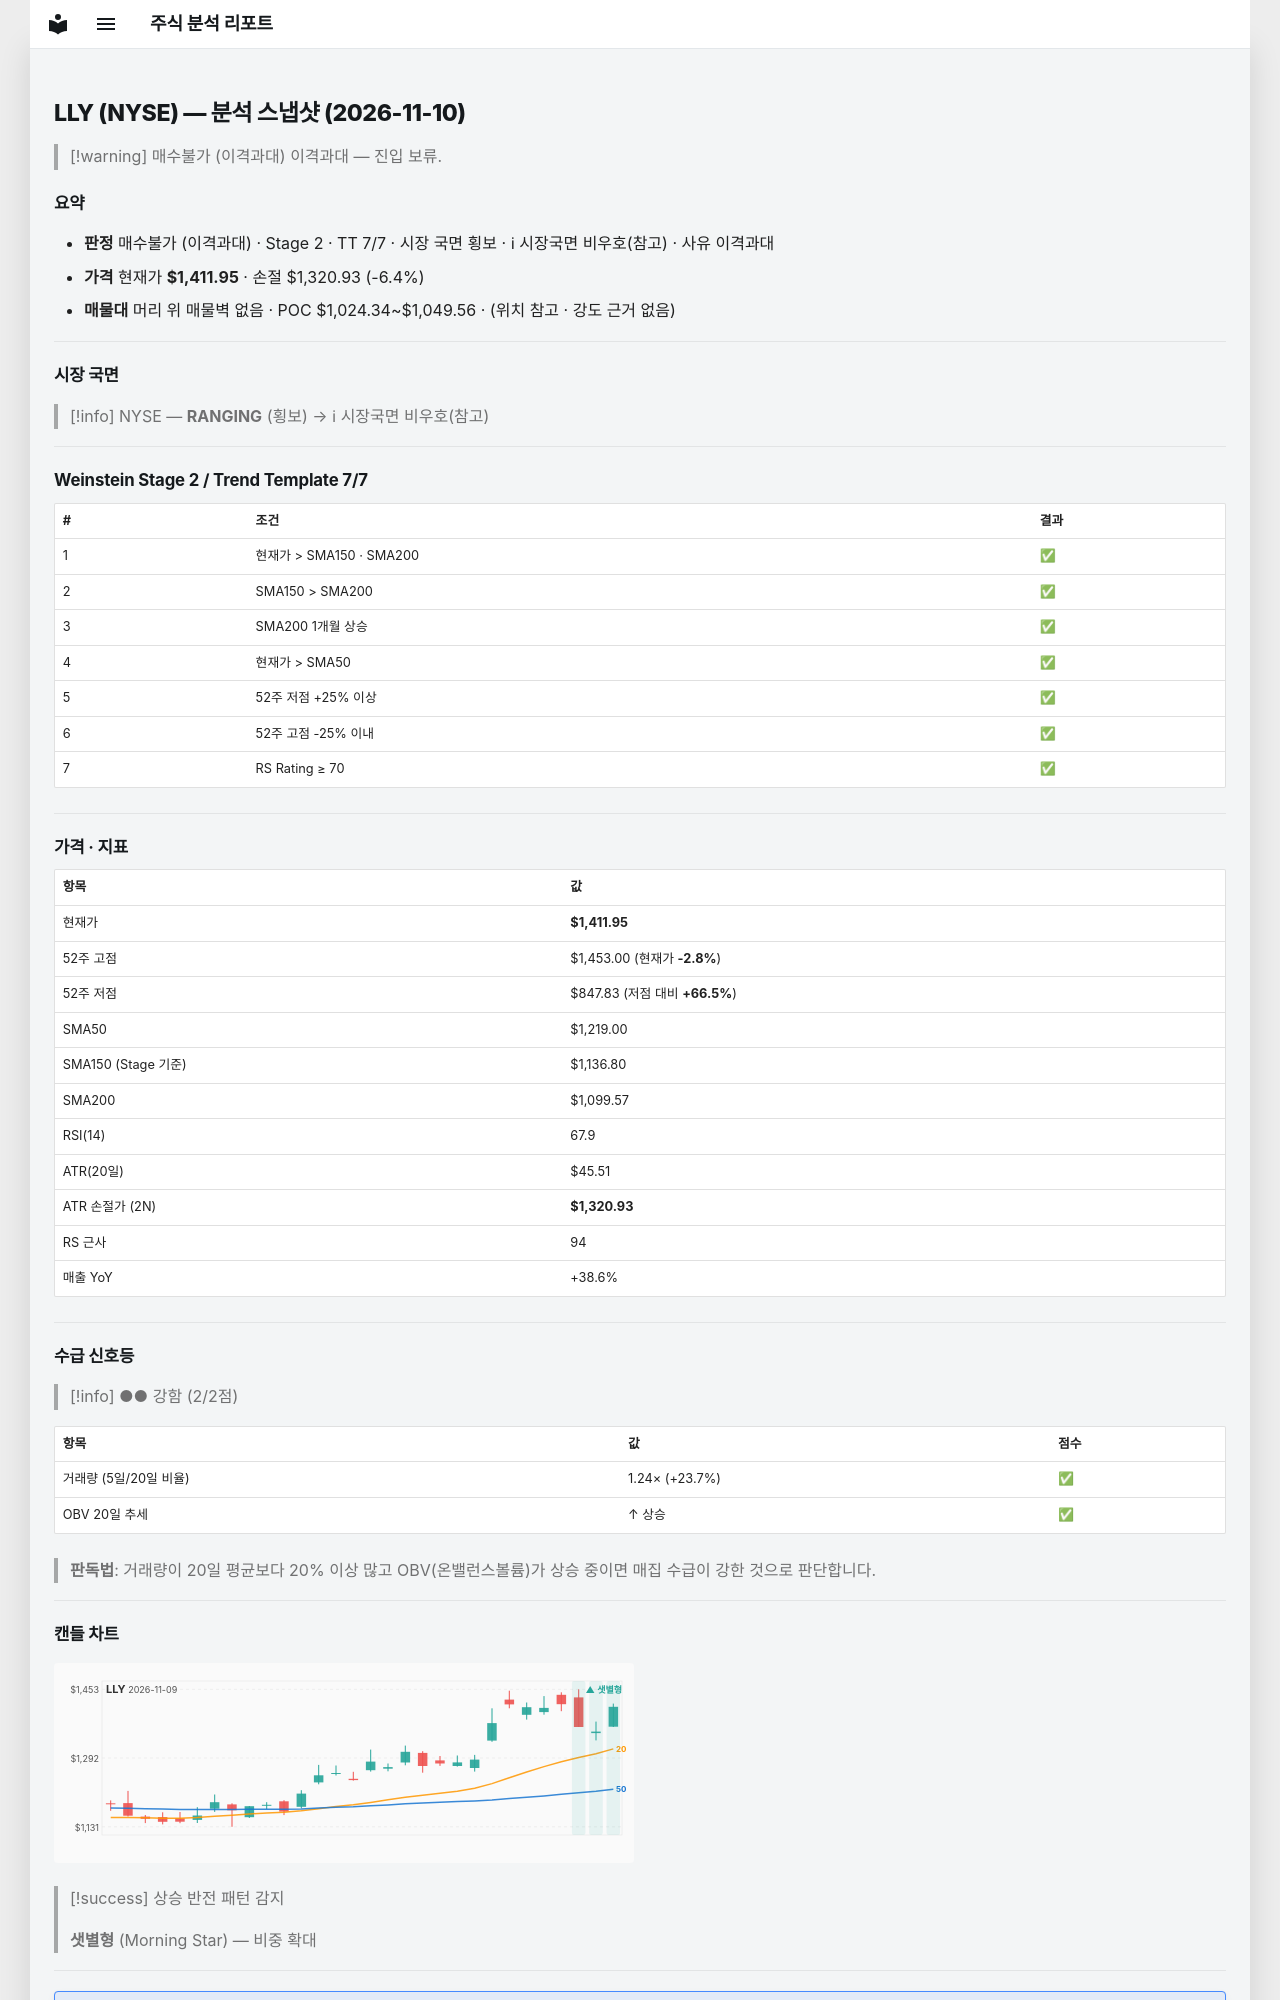

repository: soloandco/stock-reports · page: snapshots/LLY-2026-11-10/index.html · generator: mkdocs

---
type: analysis-snapshot
title: LLY 분석 스냅샷
ticker: LLY
market: NYSE
created: 2026-11-10
updated: 2026-11-10
bar-date: 2026-11-09
verdict: 매수불가
verdict-reason: 이격과대
sma50-gap-pct: 15.8
weekly-position: 신고가영역
stage: 2
trend-template-score: 7
tt-max: 7
ma-set: sma-50-150-200
price: 1411.949951171875
stop-price: 1320.9346882672785
market-regime: RANGING
supply-demand-score: 2/2
supply-demand-label: 강함
status: tracking
tags:
  - stock-agent
  - watchlist
  - LLY
  - analysis
related:
  - "[[analysis-template]]"
---

# LLY (NYSE) — 분석 스냅샷 (2026-11-10)

> [!warning] 매수불가 (이격과대)
> 이격과대 — 진입 보류.

## 요약

- **판정** 매수불가 (이격과대) · Stage 2 · TT 7/7 · 시장 국면 횡보 · ℹ 시장국면 비우호(참고) · 사유 이격과대
- **가격** 현재가 **$1,411.95** · 손절 $1,320.93 (-6.4%)
- **매물대** 머리 위 매물벽 없음 · POC $1,024.34~$1,049.56 · (위치 참고 · 강도 근거 없음)

---

## 시장 국면

> [!info] NYSE — **RANGING** (횡보) → ℹ 시장국면 비우호(참고)

---

## Weinstein Stage 2 / Trend Template 7/7

| # | 조건 | 결과 |
|---|------|------|
| 1 | 현재가 > SMA150 · SMA200 | ✅ |
| 2 | SMA150 > SMA200 | ✅ |
| 3 | SMA200 1개월 상승 | ✅ |
| 4 | 현재가 > SMA50 | ✅ |
| 5 | 52주 저점 +25% 이상 | ✅ |
| 6 | 52주 고점 -25% 이내 | ✅ |
| 7 | RS Rating ≥ 70 | ✅ |

---

## 가격 · 지표

| 항목 | 값 |
|------|---|
| 현재가 | **$1,411.95** |
| 52주 고점 | $1,453.00 (현재가 **-2.8%**) |
| 52주 저점 | $847.83 (저점 대비 **+66.5%**) |
| SMA50 | $1,219.00 |
| SMA150 (Stage 기준) | $1,136.80 |
| SMA200 | $1,099.57 |
| RSI(14) | 67.9 |
| ATR(20일) | $45.51 |
| ATR 손절가 (2N) | **$1,320.93** |
| RS 근사 | 94 |
| 매출 YoY | +38.6% |

---
## 수급 신호등

> [!info] ●● 강함 (2/2점)

| 항목 | 값 | 점수 |
|------|------|------|
| 거래량 (5일/20일 비율) | 1.24× (+23.7%) | ✅ |
| OBV 20일 추세 | ↑ 상승 | ✅ |

> **판독법**: 거래량이 20일 평균보다 20% 이상 많고 OBV(온밸런스볼륨)가 상승 중이면 매집 수급이 강한 것으로 판단합니다.

---
